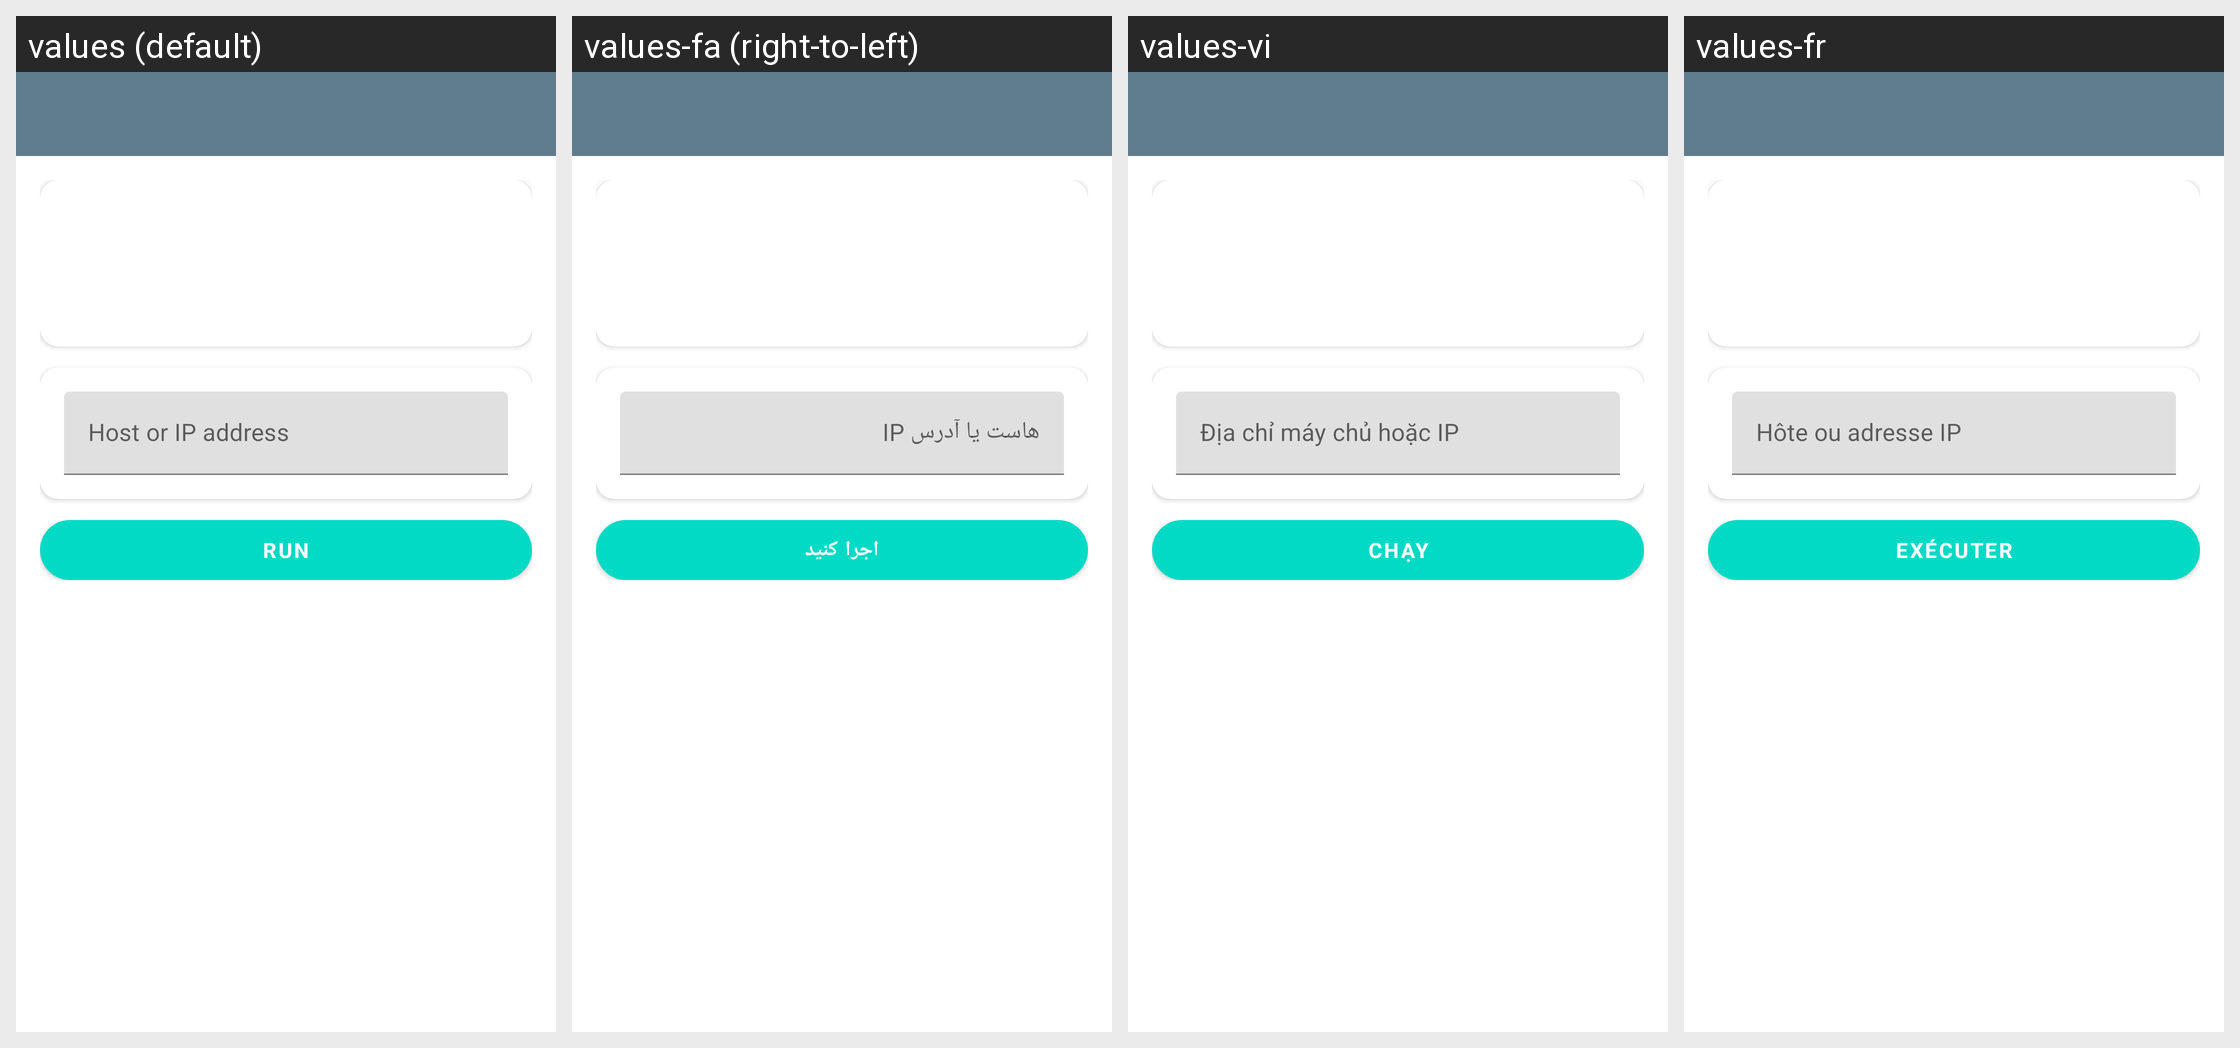

Translations of the strings shown on this Android screen, per locale in the grid:
Android screen res/layout/activity_network_tools.xml rendered under 4 locales, left to right: values (default), values-fa (right-to-left), values-vi, values-fr. Device: Nexus 5 (rendered at 1080×1920; each locale shown at half size, 540×960, under a caption strip naming it); theme AppTheme.
Other locales in the repository, not shown: values-am, values-ar, values-de, values-es, values-in, values-ms, values-pt-rBR, values-ru, values-tg, values-tr, values-uz.
Strings drawn on this screen, with the default value and each locale's value (text and hints the layout hard-codes, and strings that could not be matched under every locale, appear in the picture but are not listed):

tool_host_or_ip
  values: Host or IP address
  values-fa: هاست یا آدرس IP
  values-vi: Địa chỉ máy chủ hoặc IP
  values-fr: Hôte ou adresse IP

tool_run
  values: Run
  values-fa: اجرا کنید
  values-vi: Chạy
  values-fr: Exécuter
